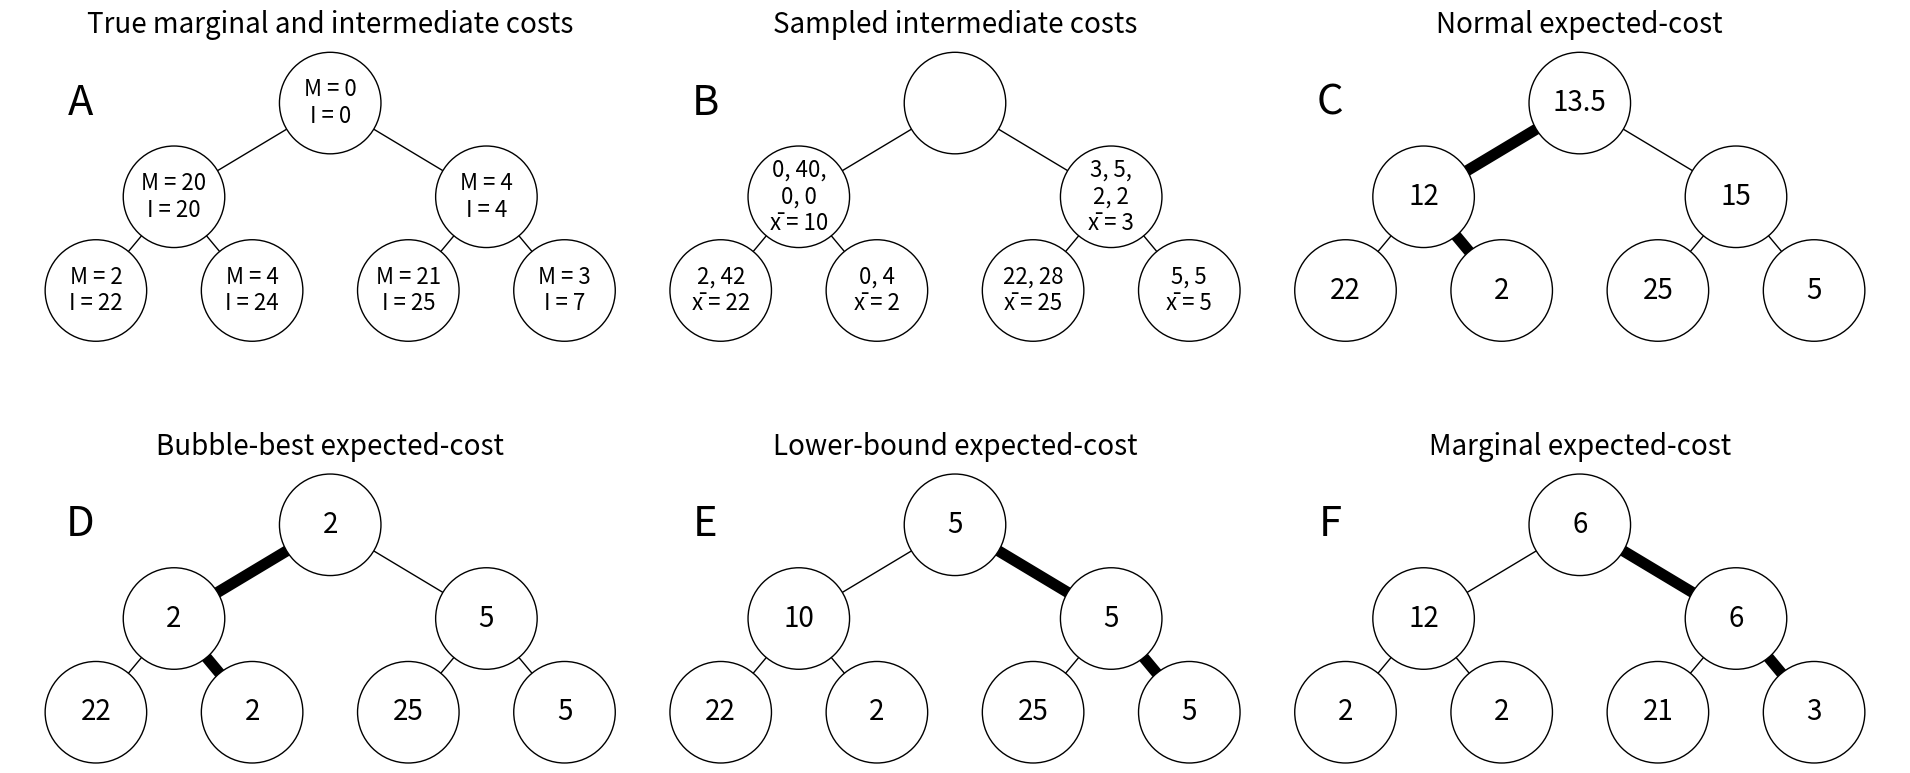

Source code (Python): (Note: this script raises an exception after producing the figure.)
#!/usr/bin/python3
import matplotlib.pyplot as plt
import numpy as np
from itertools import chain

dy = -12
initial_dx = 40  # to the left and the right
example_dx = initial_dx * 2
branching_factor = 2
max_depth = 4
circle_r = 6.5

plt.gcf().set_figwidth(6.4 * 3)
plt.gcf().set_figheight(6.4 / 2 * 3)
plt.gca().set_aspect(1)


def mean_or_zero(vals):
    if len(vals) == 0:
        return 0
    return np.sum(vals) / len(vals)


class Node:
    def __init__(self, true_marginal_cost, observed_marginal_costs, children=[]):
        self.depth = 0
        self.true_marginal_cost = true_marginal_cost
        self.true_intermediate_cost = 0
        self.marginal_costs = observed_marginal_costs
        self.marginal_cost = mean_or_zero(observed_marginal_costs)
        self.intermediate_costs = self.marginal_costs
        self.intermediate_cost = self.marginal_cost
        self.expected_cost = None
        self.chosen_child_i = None
        self.children = children

        self.calculate_all()

    def calculate_all(self, parent=None, parent_intermediate_costs=[]):
        if parent:
            self.depth = parent.depth + 1

            self.intermediate_costs = [parent_intermediate_costs[i] +
                                       m for (i, m) in enumerate(self.marginal_costs)]
            self.intermediate_cost = mean_or_zero(self.intermediate_costs)
            # self.marginal_cost = self.intermediate_cost - parent.intermediate_cost
            self.true_intermediate_cost = parent.true_intermediate_cost + self.true_marginal_cost
        else:
            self.depth = 0
            self.intermediate_costs = self.marginal_costs
            self.intermediate_cost = self.marginal_cost
            # self.marginal_cost = self.intermediate_cost
            self.true_intermediate_cost = self.marginal_cost

        parent_costs_i = 0
        for child in self.children:
            child_costs_n = len(child.marginal_costs)
            start_i = parent_costs_i
            end_i = start_i + child_costs_n
            child.calculate_all(self, self.intermediate_costs[start_i:end_i])
            parent_costs_i = end_i

        if len(self.children) == 0:
            self.costs = [self.intermediate_cost]
        else:
            self.costs = list(chain.from_iterable(c.costs for c in self.children))

    def mean_cost(self):
        return np.sum(self.costs) / len(self.costs)

    def min_child_expected_cost(self):
        if len(self.children) == 0:
            return None
        else:
            best_child_i = np.argmin([c.expected_cost for c in self.children])
            expected_cost = self.children[best_child_i].expected_cost
            return (best_child_i, expected_cost)


tree = Node(0.0, [0.0] * 8, children=[
    Node(20.0, [0.0, 40.0, 0.0, 0.0], children=[
        Node(2.0, [2.0, 2.0]),
        Node(4.0, [0.0, 4.0]),
    ]),
    Node(4.0, [3.0, 5.0, 2.0, 2.0], children=[
        Node(21.0, [19.0, 23.0]),
        Node(3.0, [3.0, 3.0]),
    ])
])


def draw_level(node, depth, start_x, start_y, in_best_path):
    plt.gca().add_artist(plt.Circle((start_x, start_y), circle_r, fill=True,
                                    zorder=100, edgecolor="black", facecolor="white", clip_on=False))
    display_str = str(node.display).replace(".0", "")
    fontsize = 16.0 if len(display_str) > 4 else 20.0
    plt.text(start_x, start_y, display_str, fontsize=fontsize,
             zorder=101, horizontalalignment='center', verticalalignment='center')

    dx = initial_dx / branching_factor**depth
    for (child_i, child) in enumerate(node.children):
        end_x = start_x + dx / (branching_factor - 1) * child_i - 0.5 * dx
        end_y = start_y + dy

        is_best_child = child_i == node.chosen_child_i
        child_best_path = in_best_path and is_best_child
        linewidth = 8 if child_best_path else 1

        plt.plot([start_x, end_x], [start_y, end_y], '-', color="black", linewidth=linewidth)

        draw_level(child, depth + 1, end_x, end_y, child_best_path)


def calculate_expected_costs_and_display(name, node):
    for child in node.children:
        calculate_expected_costs_and_display(name, child)
    if name == "Normal expected-cost":
        node.expected_cost = node.mean_cost()
        if len(node.children) > 0:
            node.chosen_child_i = node.min_child_expected_cost()[0]
        node.display = node.expected_cost
    elif name == "Bubble-best expected-cost":
        (node.chosen_child_i, node.expected_cost) = node.min_child_expected_cost() or (None, node.mean_cost())
        node.display = node.expected_cost
    elif name == "Lower-bound expected-cost":
        (chosen_child_i, expected_cost) = node.min_child_expected_cost() or (None, 0)
        if node.intermediate_cost > expected_cost:
            (node.chosen_child_i, node.expected_cost) = (None, node.intermediate_cost)
        else:
            (node.chosen_child_i, node.expected_cost) = (chosen_child_i, expected_cost)
        node.display = node.expected_cost
    elif name == "Marginal expected-cost":
        (node.chosen_child_i, node.expected_cost) = node.min_child_expected_cost() or (None, 0)
        node.expected_cost += node.marginal_cost
        node.display = node.expected_cost
    elif name == "True marginal and intermediate costs":
        node.display = f"M = {node.true_marginal_cost}\nI = {node.true_intermediate_cost}"
    elif name == "True marginal costs":
        node.display = node.true_marginal_cost
    elif name == "True intermediate costs":
        node.display = node.true_intermediate_cost
    elif name == "Sampled intermediate costs":
        if node.depth == 0:
            node.display = ""
        else:
            # node.display = ", ".join(str(c) for c in node.intermediate_costs)
            node.display = ""
            for i in range(0, len(node.intermediate_costs), 2):
                if i > 0:
                    node.display += ",\n"
                node.display += str(node.intermediate_costs[i]) + ", "
                node.display += str(node.intermediate_costs[i + 1])
            node.display += "\nx̄ = " + str(node.intermediate_cost)
    else:
        node.display = 42


def draw_example(name, start_x, start_y, letter):
    plt.text(start_x - initial_dx * 0.8, start_y, letter, fontsize=30.0,
             zorder=101, horizontalalignment='center', verticalalignment='center')
    plt.text(start_x, start_y + 10, name, fontsize=20.0,
             zorder=101, horizontalalignment='center', verticalalignment='center')
    calculate_expected_costs_and_display(name, tree)
    draw_level(tree, 0, start_x, start_y, True)


set_dy = dy * 2 - 30

start_x = 0
start_y = 0
letter = "A"
draw_example("True marginal and intermediate costs", start_x, start_y, letter)
start_x += example_dx
letter = chr(ord(letter) + 1)
# draw_example("True marginal costs", start_x, start_y, letter)
# start_x += example_dx
# letter = chr(ord(letter) + 1)
# draw_example("True intermediate costs", start_x, start_y, letter)
# start_x += example_dx
# letter = chr(ord(letter) + 1)
draw_example("Sampled intermediate costs", start_x, start_y, letter)
start_x += example_dx
letter = chr(ord(letter) + 1)
draw_example("Normal expected-cost", start_x, start_y, letter)
start_x += example_dx
letter = chr(ord(letter) + 1)


start_x = 0
start_y += set_dy
draw_example("Bubble-best expected-cost", start_x, start_y, letter)
start_x += example_dx
letter = chr(ord(letter) + 1)

# start_x = 0
# start_y += set_dy
draw_example("Lower-bound expected-cost", start_x, start_y, letter)
start_x += example_dx
letter = chr(ord(letter) + 1)
draw_example("Marginal expected-cost", start_x, start_y, letter)
start_x += example_dx
letter = chr(ord(letter) + 1)

plt.axis("off")
plt.tight_layout()
# plt.show()
plt.savefig(f"figures/pdf/expected_cost_comparison.pdf",
            bbox_inches="tight", pad_inches=0)
plt.savefig(f"figures/expected_cost_comparison.png")
